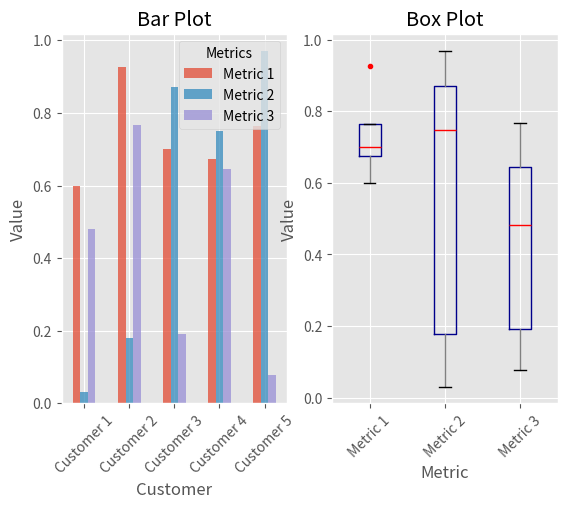

Here is the Python script that generated this plot: (Note: this script raises an exception after producing the figure.)
#!/usr/bin/env python3
import pandas as pd
import numpy as np
import matplotlib.pyplot as plt
plt.style.use('ggplot')

fig, axes = plt.subplots(nrows=1, ncols=2)
ax1, ax2 = axes.ravel()

data_frame = pd.DataFrame(np.random.rand(5, 3),
						index=['Customer 1', 'Customer 2', 'Customer 3', 'Customer 4', 'Customer 5'],
						columns=pd.Index(['Metric 1', 'Metric 2', 'Metric 3'], name='Metrics'))
print(data_frame)
print(ax1)
print(ax2)
print(fig)
print(axes)

data_frame.plot(kind='bar', ax=ax1, alpha=0.75, title='Bar Plot') # kind에 따라서 자동으로 데이터 유형이 정해진다. Customer를 쓸건지, Metric을 쓸건지(행과 열)
plt.setp(ax1.get_xticklabels(), rotation=45, fontsize=10)
plt.setp(ax1.get_yticklabels(), rotation=0, fontsize=10)
ax1.set_xlabel('Customer')
ax1.set_ylabel('Value')
ax1.xaxis.set_ticks_position('bottom')
ax1.yaxis.set_ticks_position('left')

colors = dict(boxes='DarkBlue', whiskers='Gray', medians='Red', caps='Black')
data_frame.plot(kind='box', color=colors, sym='r.', ax=ax2, title='Box Plot')
plt.setp(ax2.get_xticklabels(), rotation=45, fontsize=10)
plt.setp(ax2.get_yticklabels(), rotation=0, fontsize=10)
ax2.set_xlabel('Metric')
ax2.set_ylabel('Value')
ax2.xaxis.set_ticks_position('bottom')
ax2.yaxis.set_ticks_position('left')

plt.savefig('Kwonhee/파이썬 데이터 분석 입문/plots/pandas_plots.png', dpi=400, bbox_inches='tight')
plt.show()
